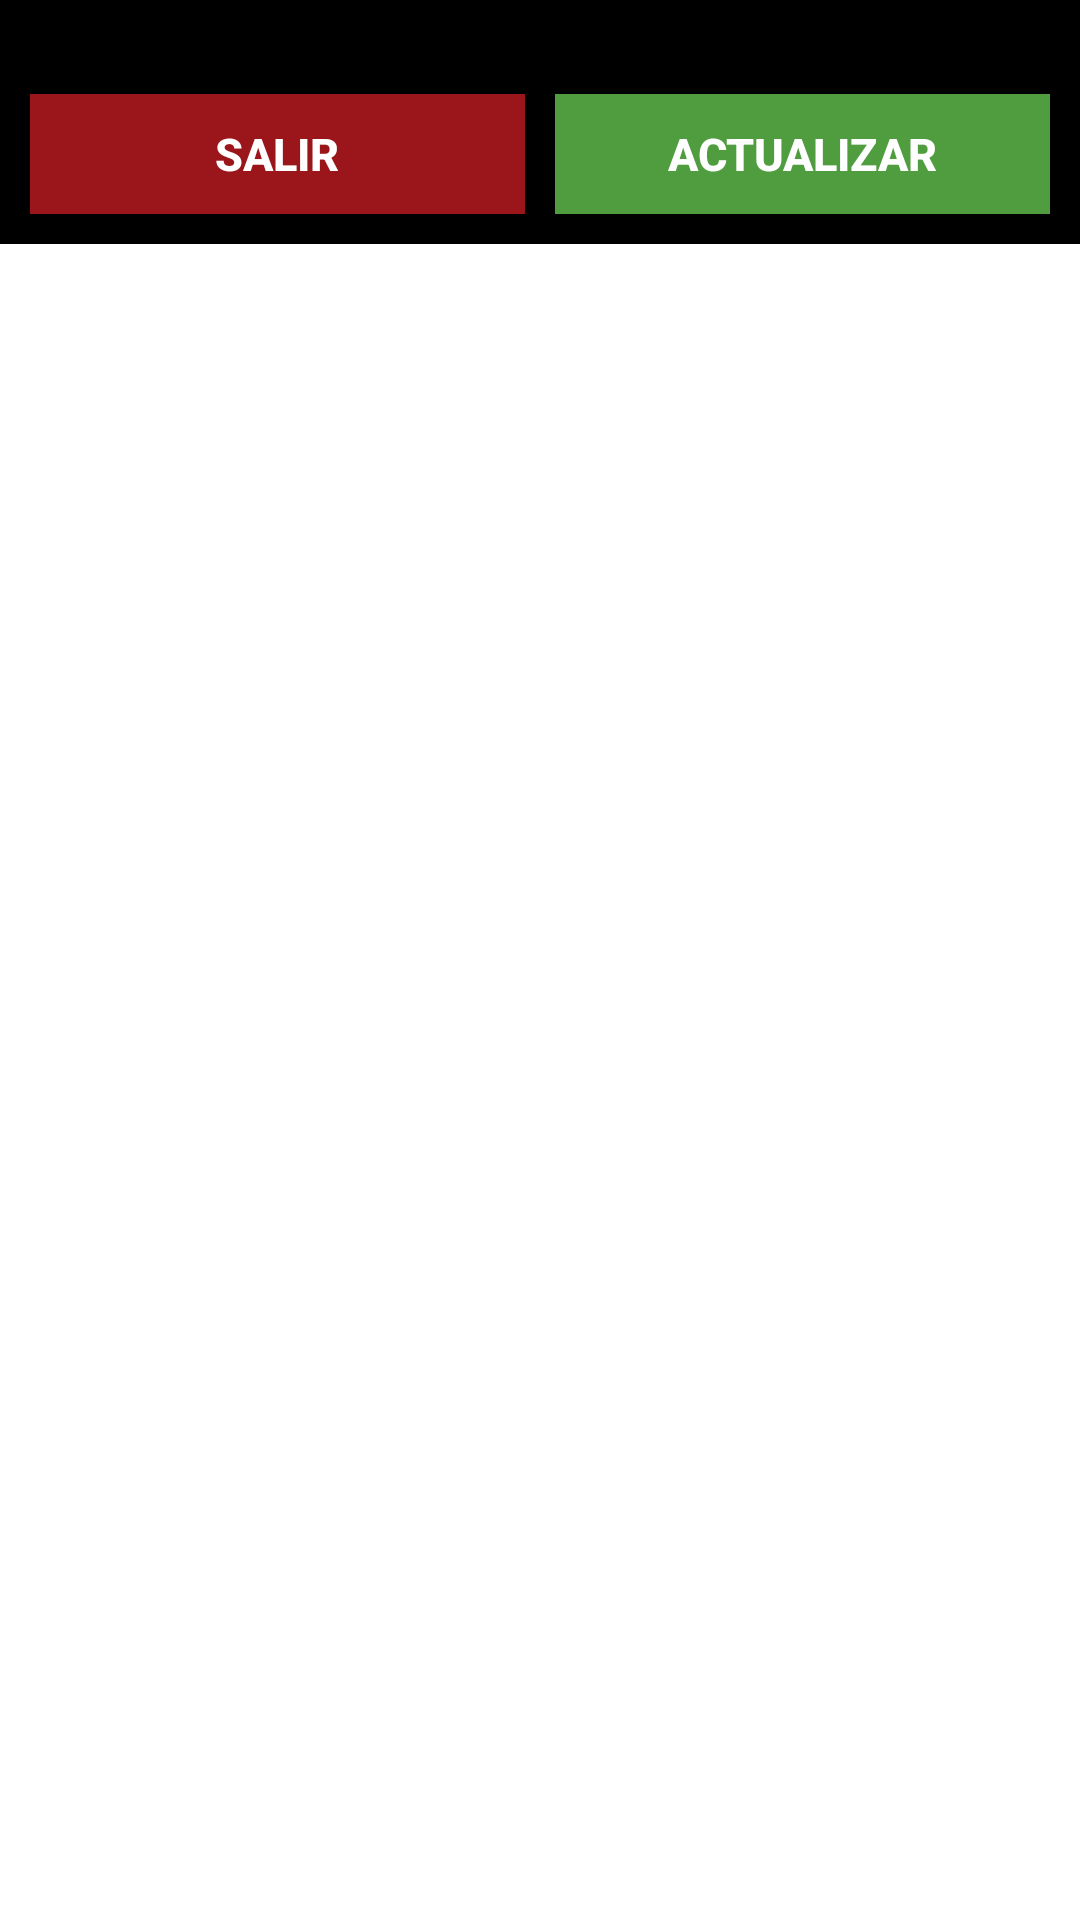

Here is an Android app screen rendered from its layout file. Give the layout XML and the strings, colors and styles it references.
<!-- AndroidManifest.xml: application theme AppTheme -->
<!-- res/layout/choose_warehouse.xml -->
<LinearLayout xmlns:android="http://schemas.android.com/apk/res/android"
    xmlns:tools="http://schemas.android.com/tools"
    android:id="@+id/LinearLayout1"
    android:layout_width="match_parent"
    android:layout_height="match_parent"
    android:orientation="vertical"
    tools:context=".ListaDePedidosActivity" >

    <LinearLayout
        android:layout_width="match_parent"
        android:layout_height="wrap_content"
        android:background="@color/black"
        android:orientation="vertical" >
        
		<TextView
            android:id="@+id/operatorAndFloor"
            android:layout_width="wrap_content"
            android:layout_height="wrap_content"
            android:layout_gravity="center"
            android:layout_marginTop="@dimen/margin5"
            android:layout_weight="1"
            android:gravity="center"
            android:text=""
            android:textColor="@color/white"
            android:textSize="@dimen/text10" />

        <LinearLayout
            android:layout_width="match_parent"
            android:layout_height="wrap_content"
            android:layout_weight="1" >

            <Button
                android:id="@+id/exitButton"
                android:layout_width="fill_parent"
                android:layout_height="wrap_content"
                android:layout_marginBottom="@dimen/margin10"
                android:layout_marginLeft="@dimen/margin10"
                android:layout_marginRight="@dimen/margin5"
                android:layout_marginTop="@dimen/margin10"
                android:layout_weight="1"
                android:background="@color/red_button"
                android:minHeight="@dimen/standardButtonHeight"
                android:text="@string/EXIT"
                android:textColor="@color/white"
                android:textSize="@dimen/text15"
                android:textStyle="bold" />

            <Button
                android:id="@+id/refreshButton"
                android:layout_width="fill_parent"
                android:layout_height="wrap_content"
                android:layout_marginBottom="@dimen/margin10"
                android:layout_marginLeft="@dimen/margin5"
                android:layout_marginRight="@dimen/margin10"
                android:layout_marginTop="@dimen/margin10"
                android:layout_weight="1"
                android:background="@color/green_button"
                android:minHeight="@dimen/standardButtonHeight"
                android:text="@string/REFRESH"
                android:textColor="@color/white"
                android:textSize="@dimen/text15"
                android:textStyle="bold" />
        </LinearLayout>

    </LinearLayout>

    <ListView
        android:id="@+id/warehousesListview"
        android:layout_width="fill_parent"
        android:layout_height="fill_parent"
        android:divider="#000000"
        android:dividerHeight="1px" >
    </ListView>

</LinearLayout>
<!-- resources referenced by this layout -->
<resources>
  <color name="black">#000000</color>
  <color name="white">#ffffff</color>
  <dimen name="margin10">10dp</dimen>
  <dimen name="margin5">5dp</dimen>
  <dimen name="standardButtonHeight">40dp</dimen>
  <dimen name="text10">12dp</dimen>
  <dimen name="text15">15dp</dimen>
  <string name="EXIT">SALIR</string>
  <string name="REFRESH">ACTUALIZAR</string>
</resources>
